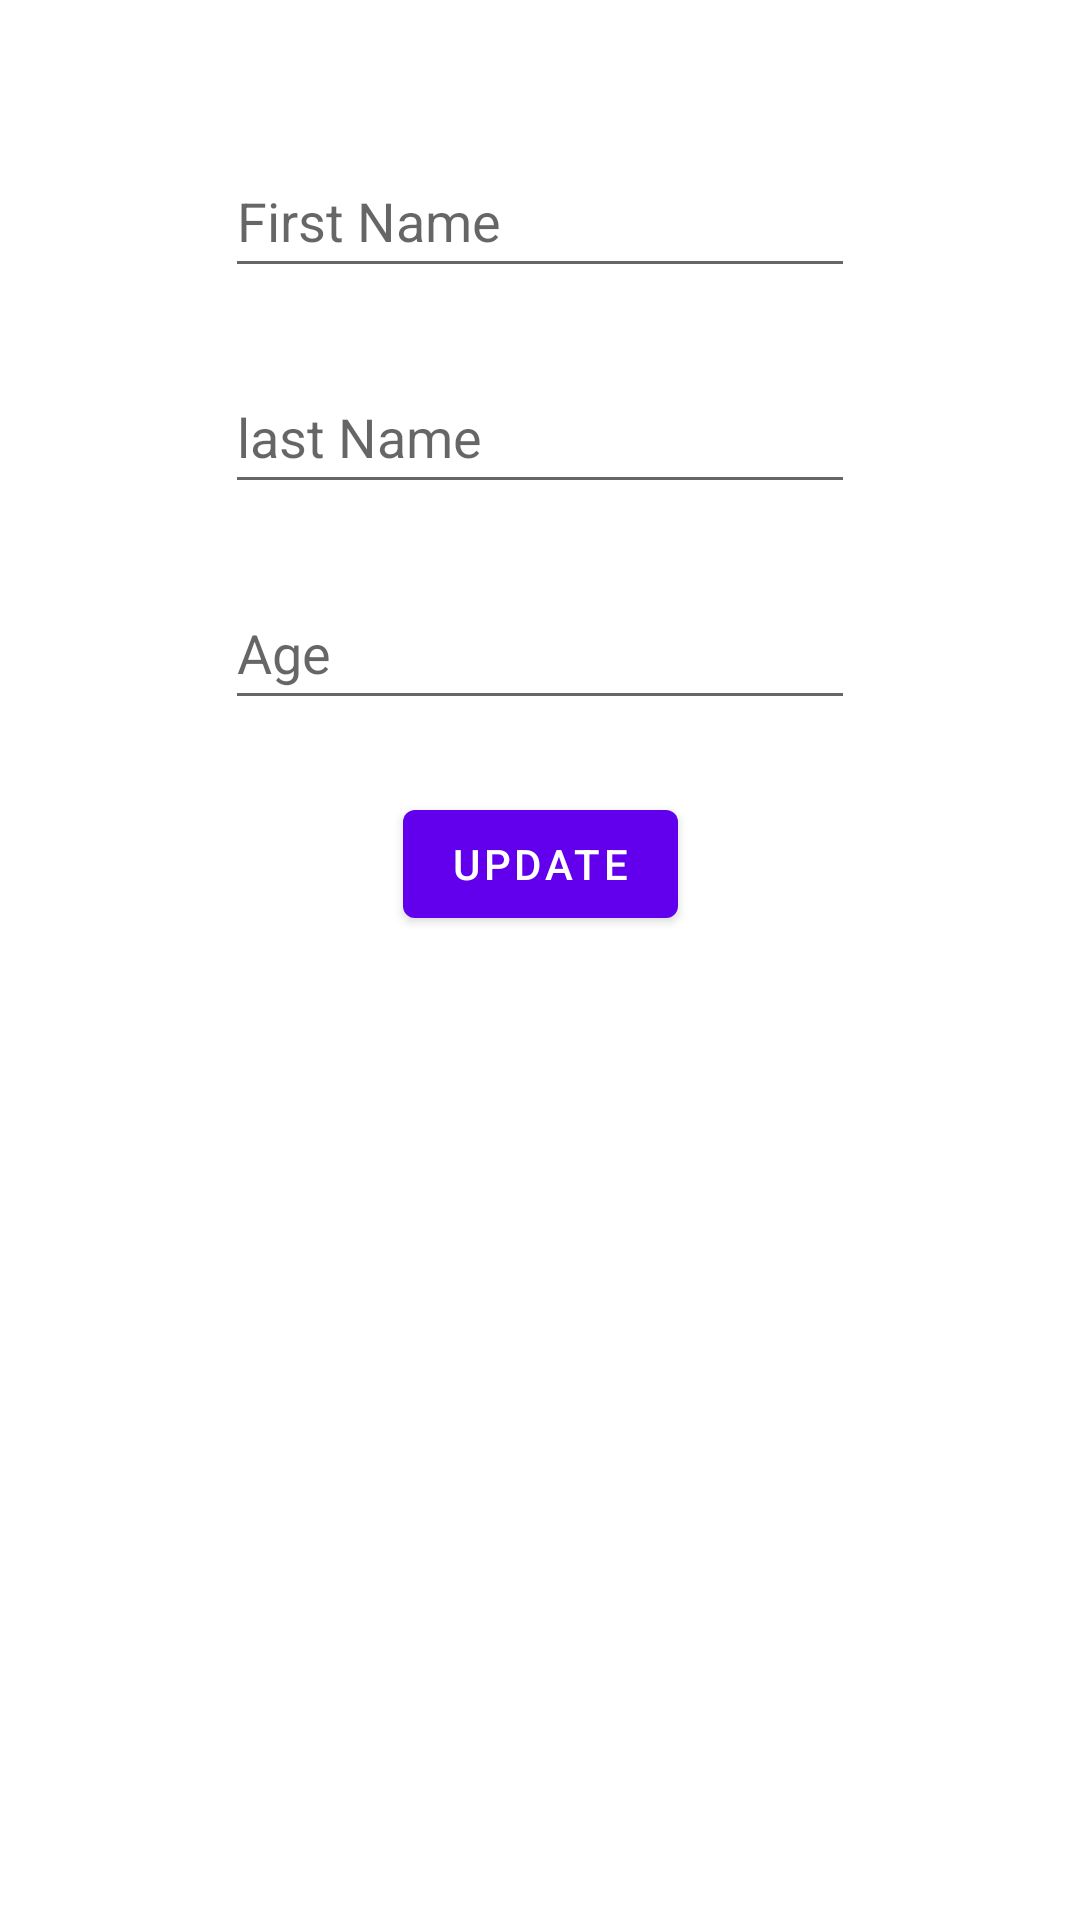

Produce the Android XML layout that renders to this screen, including the resource entries it uses.
<!-- AndroidManifest.xml: application theme Theme.RoomDatabase -->
<!-- res/layout/fragment_update.xml -->
<?xml version="1.0" encoding="utf-8"?>
<androidx.constraintlayout.widget.ConstraintLayout xmlns:android="http://schemas.android.com/apk/res/android"
    xmlns:app="http://schemas.android.com/apk/res-auto"
    xmlns:tools="http://schemas.android.com/tools"
    android:id="@+id/frameLayout"
    android:layout_width="match_parent"
    android:layout_height="match_parent"
    android:padding="24dp"
    tools:context=".fragment.update.UpdateFragment">

    <Button
        android:id="@+id/btnAdd"
        android:layout_width="wrap_content"
        android:layout_height="wrap_content"
        android:layout_marginTop="24dp"
        android:text="Update"
        app:layout_constraintEnd_toEndOf="parent"
        app:layout_constraintHorizontal_bias="0.5"
        app:layout_constraintStart_toStartOf="parent"
        app:layout_constraintTop_toBottomOf="@+id/updateAge" />

    <EditText
        android:id="@+id/updateFirstName"
        android:layout_width="wrap_content"
        android:layout_height="wrap_content"
        android:layout_marginTop="24dp"
        android:ems="10"
        android:hint="First Name"
        android:inputType="textPersonName"
        android:minHeight="48dp"
        app:layout_constraintEnd_toEndOf="parent"
        app:layout_constraintHorizontal_bias="0.5"
        app:layout_constraintStart_toStartOf="parent"
        app:layout_constraintTop_toTopOf="parent" />

    <EditText
        android:id="@+id/updateLastName"
        android:layout_width="wrap_content"
        android:layout_height="wrap_content"
        android:layout_marginTop="24dp"
        android:ems="10"
        android:hint="last Name"
        android:inputType="textPersonName"
        android:minHeight="48dp"
        app:layout_constraintEnd_toEndOf="parent"
        app:layout_constraintHorizontal_bias="0.5"
        app:layout_constraintStart_toStartOf="parent"
        app:layout_constraintTop_toBottomOf="@+id/updateFirstName" />

    <EditText
        android:id="@+id/updateAge"
        android:layout_width="wrap_content"
        android:layout_height="wrap_content"
        android:layout_marginTop="24dp"
        android:ems="10"
        android:hint="Age"
        android:inputType="textPersonName"
        android:minHeight="48dp"
        app:layout_constraintEnd_toEndOf="parent"
        app:layout_constraintHorizontal_bias="0.5"
        app:layout_constraintStart_toStartOf="parent"
        app:layout_constraintTop_toBottomOf="@+id/updateLastName" />


</androidx.constraintlayout.widget.ConstraintLayout>
<!-- resources referenced by this layout -->
<resources>
  <style name="Theme.RoomDatabase" parent="Theme.MaterialComponents.DayNight.DarkActionBar">
          
          <item name="colorPrimary">@color/purple_500</item>
          <item name="colorPrimaryVariant">@color/purple_700</item>
          <item name="colorOnPrimary">@color/white</item>
          
          <item name="colorSecondary">@color/teal_200</item>
          <item name="colorSecondaryVariant">@color/teal_700</item>
          <item name="colorOnSecondary">@color/black</item>
          
          <item name="android:statusBarColor">?attr/colorPrimaryVariant</item>
          
      </style>
  <!-- not gathered from this repository: default colours our renderer supplied (Android Studio template values) -->
  <color name="purple_500">#FF6200EE</color>
  <color name="purple_700">#FF3700B3</color>
  <color name="teal_200">#FF03DAC5</color>
  <color name="teal_700">#FF018786</color>
  <color name="black">#FF000000</color>
  <color name="white">#FFFFFFFF</color>
</resources>
